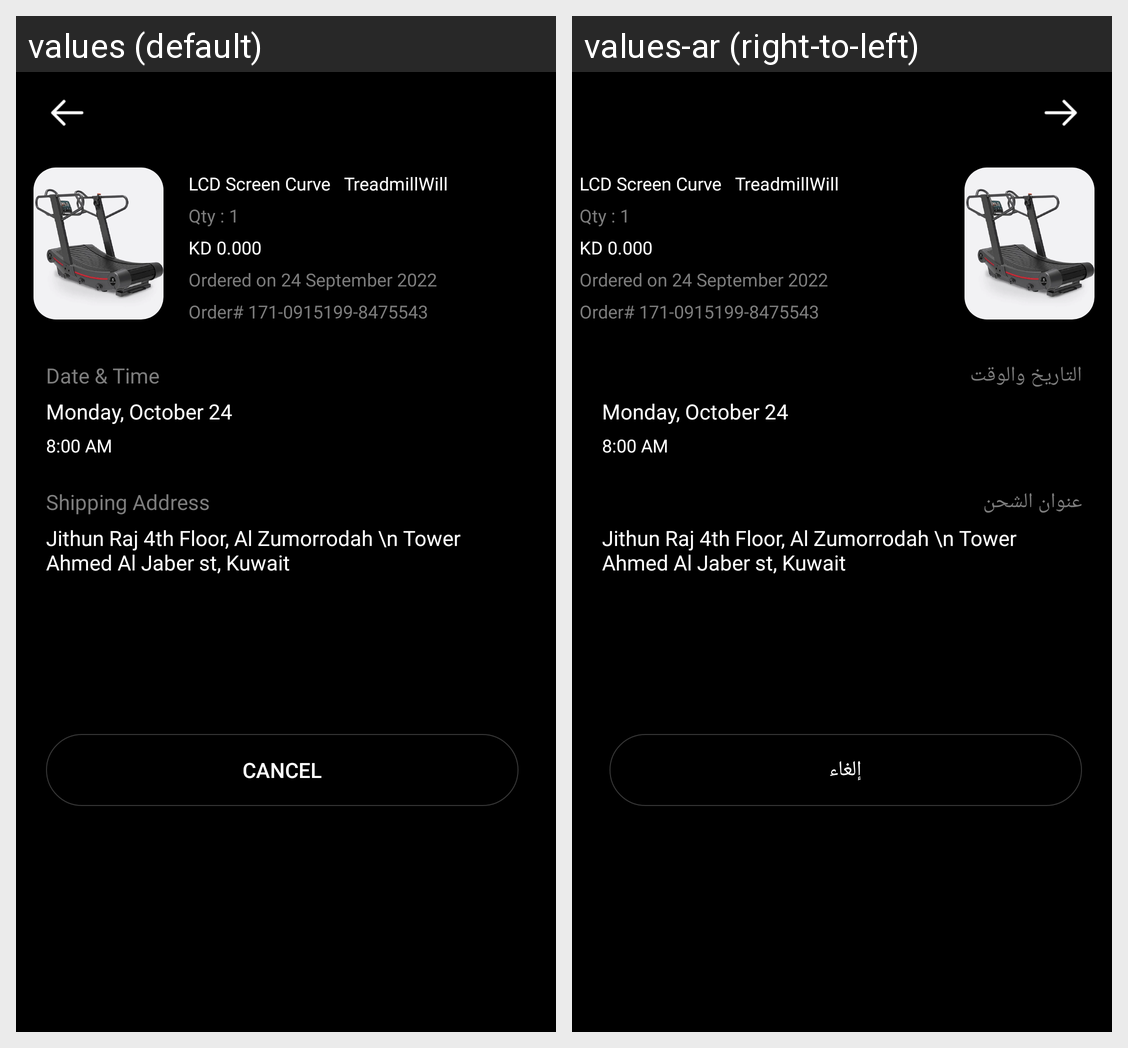

For this localized Android screen grid, give each drawn string resource with its value in every locale shown.
Android screen res/layout/fragment_order_details.xml rendered under 2 locales, left to right: values (default), values-ar (right-to-left). Device: Nexus 5 (rendered at 1080×1920; each locale shown at half size, 540×960, under a caption strip naming it); theme AppTheme.
Strings drawn on this screen, with the default value and each locale's value (text and hints the layout hard-codes, and strings that could not be matched under every locale, appear in the picture but are not listed):

date_amp_time
  values: Date & Time
  values-ar: التاريخ والوقت

shipping_address
  values: Shipping Address
  values-ar: عنوان الشحن

cancel
  values: Cancel
  values-ar: إلغاء
